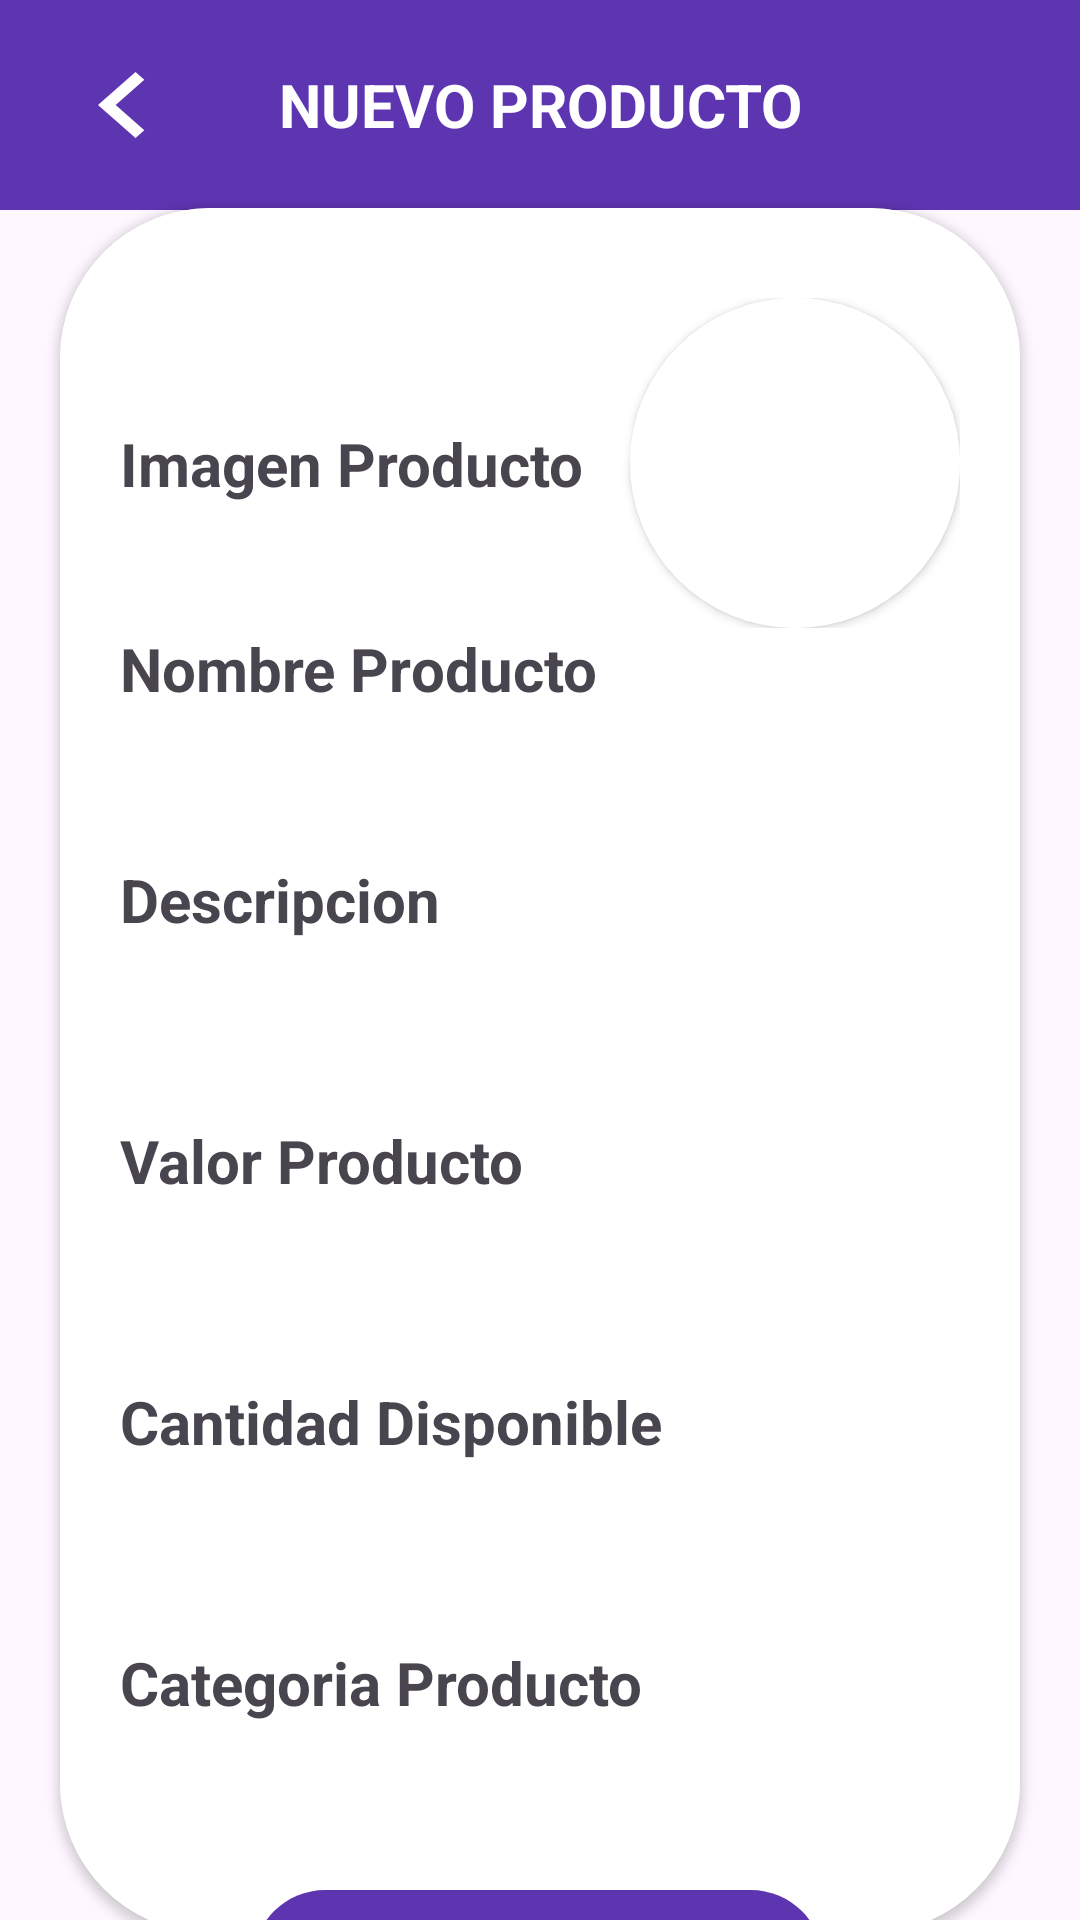

Android layout source for this screen:
<!-- AndroidManifest.xml: application theme Base.Theme.Easy_Event_App -->
<!-- res/layout/activity_add_producto.xml -->
<?xml version="1.0" encoding="utf-8"?>
<androidx.constraintlayout.widget.ConstraintLayout
    xmlns:android="http://schemas.android.com/apk/res/android"
    xmlns:app="http://schemas.android.com/apk/res-auto"
    xmlns:tools="http://schemas.android.com/tools"
    android:layout_width="match_parent"
    android:layout_height="match_parent">


    <androidx.cardview.widget.CardView
        android:id="@+id/cardView7"
        android:layout_width="match_parent"
        android:layout_height="wrap_content"
        android:layout_alignParentBottom="true"
        android:layout_marginHorizontal="20dp"
        app:cardCornerRadius="50dp"
        app:layout_constraintBottom_toBottomOf="parent"
        app:layout_constraintEnd_toEndOf="parent"
        app:layout_constraintStart_toStartOf="parent"
        app:layout_constraintTop_toBottomOf="@+id/constraintLayout5"
        app:layout_constraintVertical_bias="0.15">


        <LinearLayout
            android:id="@+id/formulario"
            android:layout_width="match_parent"
            android:layout_height="match_parent"
            android:background="@color/white"
            android:orientation="vertical"
            android:paddingHorizontal="20dp"
            android:paddingVertical="30dp">

            <androidx.constraintlayout.widget.ConstraintLayout
                android:layout_width="match_parent"
                android:layout_height="wrap_content"
                android:layout_gravity="left"
                android:gravity="center">


                <TextView
                    android:layout_width="wrap_content"
                    android:layout_height="wrap_content"
                    android:alpha="8.7"
                    android:text="Imagen Producto"
                    android:textSize="20sp"
                    android:textStyle="bold"
                    app:layout_constraintBottom_toBottomOf="parent"
                    app:layout_constraintStart_toStartOf="parent"
                    app:layout_constraintTop_toTopOf="parent"
                    app:layout_constraintVertical_bias="0.5" />

                <androidx.cardview.widget.CardView
                    android:layout_width="110dp"
                    android:layout_height="110dp"
                    app:cardCornerRadius="100dp"
                    app:layout_constraintBottom_toBottomOf="parent"
                    app:layout_constraintEnd_toEndOf="parent"
                    app:layout_constraintTop_toTopOf="parent">

                    <ImageView
                        android:id="@+id/imgGallery"
                        android:layout_width="match_parent"
                        android:layout_height="match_parent"
                        android:background="@color/white"
                        android:src="@drawable/editar_imagen"/>

                </androidx.cardview.widget.CardView>
            </androidx.constraintlayout.widget.ConstraintLayout>


            <TextView
                android:layout_width="match_parent"
                android:layout_height="wrap_content"
                android:alpha="8.7"
                android:text="Nombre Producto"
                android:textSize="20sp"
                android:textStyle="bold" />

            <View
                android:layout_width="wrap_content"
                android:layout_height="10dp" />

            <EditText
                android:id="@+id/nombrePr"
                android:layout_width="match_parent"
                android:layout_height="40dp"
                android:background="@drawable/edittext_borde"
                android:inputType="text" />

            <TextView
                android:layout_width="match_parent"
                android:layout_height="wrap_content"
                android:alpha="8.7"
                android:text="Descripcion"
                android:textSize="20sp"
                android:textStyle="bold" />

            <View
                android:layout_width="wrap_content"
                android:layout_height="10dp" />

            <EditText
                android:id="@+id/txtDescripcion"
                android:layout_width="match_parent"
                android:layout_height="40dp"
                android:background="@drawable/edittext_borde"
                android:inputType="text" />

            <View
                android:layout_width="wrap_content"
                android:layout_height="10dp" />

            <TextView
                android:layout_width="match_parent"
                android:layout_height="wrap_content"
                android:alpha="8.7"
                android:text="Valor Producto"
                android:textSize="20sp"
                android:textStyle="bold" />

            <View
                android:layout_width="wrap_content"
                android:layout_height="10dp" />

            <EditText
                android:id="@+id/txtPrecio"
                android:layout_width="match_parent"
                android:layout_height="40dp"
                android:background="@drawable/edittext_borde"
                android:inputType="number" />

            <View
                android:layout_width="wrap_content"
                android:layout_height="10dp" />

            <TextView
                android:layout_width="match_parent"
                android:layout_height="wrap_content"
                android:alpha="8.7"
                android:text="Cantidad Disponible"
                android:textSize="20sp"
                android:textStyle="bold" />

            <View
                android:layout_width="wrap_content"
                android:layout_height="10dp" />

            <EditText
                android:id="@+id/cantidadPr"
                android:layout_width="match_parent"
                android:layout_height="40dp"
                android:background="@drawable/edittext_borde"
                android:inputType="number" />

            <View
                android:layout_width="wrap_content"
                android:layout_height="10dp" />

            <TextView
                android:layout_width="match_parent"
                android:layout_height="wrap_content"
                android:alpha="8.7"
                android:text="Categoria Producto"
                android:textSize="20sp"
                android:textStyle="bold" />

            <Spinner
                android:id="@+id/categoriaPr"
                android:layout_width="match_parent"
                android:layout_height="40dp"
                android:background="@drawable/edittext_borde" />

        </LinearLayout>


    </androidx.cardview.widget.CardView>


    <androidx.constraintlayout.widget.ConstraintLayout
        android:id="@+id/constraintLayout5"
        android:layout_width="match_parent"
        android:layout_height="70dp"
        android:background="@color/my_primary"
        android:orientation="horizontal">

        <TextView
            android:id="@+id/textView5"
            android:layout_width="0dp"
            android:layout_height="0dp"
            android:backgroundTint="@color/white"
            android:gravity="center"
            android:text="NUEVO PRODUCTO"
            android:textColor="@color/white"
            android:textSize="20dp"
            android:textStyle="bold"
            app:layout_constraintBottom_toBottomOf="parent"
            app:layout_constraintEnd_toEndOf="parent"
            app:layout_constraintStart_toStartOf="parent"
            app:layout_constraintTop_toTopOf="parent" />

        <ImageButton
            android:id="@+id/volverButton"
            android:layout_width="50dp"
            android:layout_height="0dp"
            android:layout_marginStart="16dp"
            android:layout_marginTop="13dp"
            android:layout_marginBottom="13dp"
            android:background="@drawable/back_icon"
            app:layout_constraintBottom_toBottomOf="parent"
            app:layout_constraintStart_toStartOf="parent"
            app:layout_constraintTop_toTopOf="parent" />

    </androidx.constraintlayout.widget.ConstraintLayout>


    <Button
        android:id="@+id/crearPr"
        android:layout_width="190dp"
        android:layout_height="wrap_content"
        android:layout_marginTop="24dp"
        android:background="@drawable/boton_redondo"
        android:gravity="center"
        android:onClick="registerEmpresa"
        android:text="Crear"
        android:textColor="@android:color/white"
        android:textSize="20sp"
        app:layout_constraintBottom_toBottomOf="parent"
        app:layout_constraintEnd_toEndOf="parent"
        app:layout_constraintHorizontal_bias="0.497"
        app:layout_constraintStart_toStartOf="parent"
        app:layout_constraintTop_toBottomOf="@+id/cardView7" />


</androidx.constraintlayout.widget.ConstraintLayout>
<!-- resources referenced by this layout -->
<resources>
  <color name="my_primary">#5E35B1</color>
  <color name="white">#FFFFFFFF</color>
  <!-- drawable back_icon (drawable) -->
  <vector
      xmlns:android="http://schemas.android.com/apk/res/android"
      android:autoMirrored="true"
      android:height="24dp"
      android:tint="@android:color/white"
      android:viewportHeight="24"
      android:viewportWidth="24"
      android:width="24dp">
  
      <path
          android:fillColor="@android:color/white"
          android:pathData="M15.41,16.59L10.83,12l4.58,-4.59L14,6l-6,6 6,6 1.41,-1.41z"/>
  </vector>
  <!-- drawable boton_redondo (drawable) -->
  <?xml version="1.0" encoding="utf-8"?>
  <shape xmlns:android="http://schemas.android.com/apk/res/android">
      <solid android:color="@color/my_primary" />
      <corners android:radius="30dp" />
  </shape>
  <style name="Base.Theme.Easy_Event_App" parent="Theme.Material3.DayNight.NoActionBar">
          
          <item name="colorPrimary">@color/my_primary</item>
          <item name="colorPrimaryVariant">@color/my_primary</item>
          <item name="colorOnPrimary">@color/white</item>
  
          <item name="colorSecondary">@color/my_secondary</item>
          <item name="colorSecondaryVariant">@color/my_secondary</item>
          <item name="colorOnSecondary">@color/black</item>
  
          <item name="android:statusBarColor">@color/my_primary</item>
          
      </style>
  <color name="my_secondary">#673AB7</color>
  <color name="black">#FF000000</color>
</resources>
